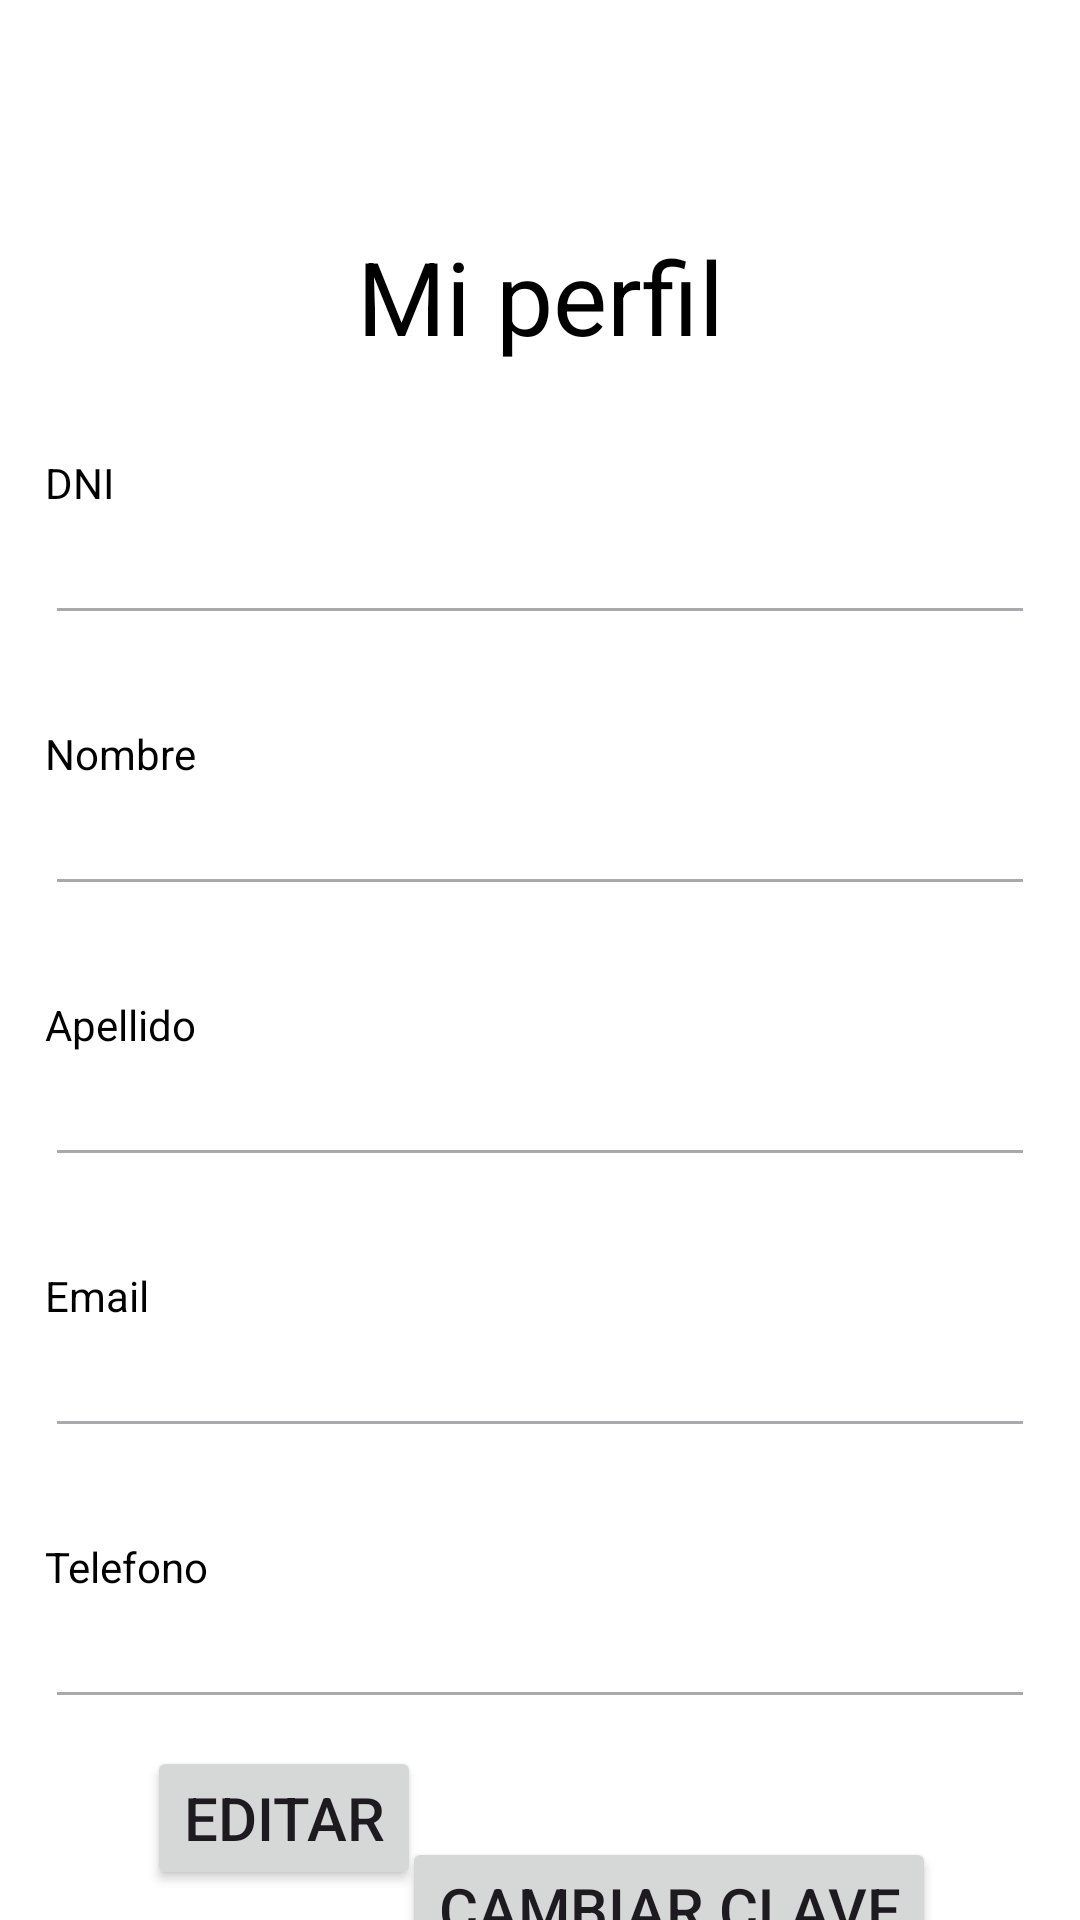

Reconstruct the res/layout file that produces this screen, plus the resources it refers to.
<!-- AndroidManifest.xml: application theme Theme.Laboratorio3 -->
<!-- res/layout/fragment_perfil.xml -->
<?xml version="1.0" encoding="utf-8"?>
<androidx.constraintlayout.widget.ConstraintLayout xmlns:android="http://schemas.android.com/apk/res/android"
    xmlns:app="http://schemas.android.com/apk/res-auto"
    xmlns:tools="http://schemas.android.com/tools"
    android:layout_width="match_parent"
    android:layout_height="match_parent"
    tools:context=".ui.perfil.PerfilFragment"
    android:background="@color/white">

    <TextView
        android:id="@+id/tvPerfil"
        android:layout_width="match_parent"
        android:layout_height="wrap_content"
        android:layout_marginTop="76dp"
        android:text="Mi perfil"
        android:textAlignment="center"
        android:textColor="@color/black"
        android:textSize="34sp"
        app:layout_constraintEnd_toEndOf="parent"
        app:layout_constraintHorizontal_bias="0.498"
        app:layout_constraintStart_toStartOf="parent"
        app:layout_constraintTop_toTopOf="parent" />

    <EditText
        android:id="@+id/etPerfilDni"
        android:layout_width="match_parent"
        android:layout_height="wrap_content"
        android:layout_marginStart="15dp"
        android:layout_marginEnd="15dp"
        android:ems="10"
        android:enabled="false"
        android:inputType="text"
        android:textColor="@color/black"
        app:layout_constraintEnd_toEndOf="parent"
        app:layout_constraintHorizontal_bias="1.0"
        app:layout_constraintStart_toStartOf="parent"
        app:layout_constraintTop_toBottomOf="@+id/tvPerfilDni" />

    <EditText
        android:id="@+id/etPerfilNombre"
        android:layout_width="match_parent"
        android:layout_height="wrap_content"
        android:layout_marginStart="15dp"
        android:layout_marginEnd="15dp"
        android:ems="10"
        android:enabled="false"
        android:inputType="text"
        android:textColor="@color/black"
        app:layout_constraintEnd_toEndOf="parent"
        app:layout_constraintHorizontal_bias="0.0"
        app:layout_constraintStart_toStartOf="parent"
        app:layout_constraintTop_toBottomOf="@+id/tvPerfilNombre" />

    <EditText
        android:id="@+id/etPerfilApellido"
        android:layout_width="match_parent"
        android:layout_height="wrap_content"
        android:layout_marginStart="15dp"
        android:layout_marginEnd="15dp"
        android:ems="10"
        android:enabled="false"
        android:inputType="text"
        android:textColor="@color/black"
        app:layout_constraintEnd_toEndOf="parent"
        app:layout_constraintHorizontal_bias="0.0"
        app:layout_constraintStart_toStartOf="parent"
        app:layout_constraintTop_toBottomOf="@+id/tvPerfilApellido" />

    <EditText
        android:id="@+id/etPerfilEmail"
        android:layout_width="match_parent"
        android:layout_height="wrap_content"
        android:layout_marginStart="15dp"
        android:layout_marginEnd="15dp"
        android:ems="10"
        android:enabled="false"
        android:inputType="text"
        android:textColor="@color/black"
        app:layout_constraintEnd_toEndOf="parent"
        app:layout_constraintHorizontal_bias="0.0"
        app:layout_constraintStart_toStartOf="parent"
        app:layout_constraintTop_toBottomOf="@+id/tvPerfilEmail" />

    <EditText
        android:id="@+id/etPerfilTelefono"
        android:layout_width="match_parent"
        android:layout_height="wrap_content"
        android:layout_marginStart="15dp"
        android:layout_marginEnd="15dp"
        android:ems="10"
        android:enabled="false"
        android:inputType="text"
        android:textColor="@color/black"
        app:layout_constraintEnd_toEndOf="parent"
        app:layout_constraintHorizontal_bias="0.0"
        app:layout_constraintStart_toStartOf="parent"
        app:layout_constraintTop_toBottomOf="@+id/tvPerfilTelefono" />

    <Button
        android:id="@+id/btPerfil"
        android:layout_width="wrap_content"
        android:layout_height="wrap_content"
        android:layout_marginStart="50dp"
        android:text="Editar"
        android:textSize="20sp"
        app:layout_constraintBottom_toBottomOf="parent"
        app:layout_constraintEnd_toStartOf="@+id/btPerfilClave"
        app:layout_constraintHorizontal_bias="0.168"
        app:layout_constraintStart_toStartOf="parent"
        app:layout_constraintTop_toBottomOf="@+id/etPerfilTelefono"
        app:layout_constraintVertical_bias="0.471" />

    <TextView
        android:id="@+id/tvPerfilDni"
        android:layout_width="match_parent"
        android:layout_height="wrap_content"
        android:layout_marginStart="15dp"
        android:layout_marginTop="30dp"
        android:layout_marginEnd="15dp"
        android:text="DNI"
        android:textColor="@color/black"
        app:layout_constraintEnd_toEndOf="parent"
        app:layout_constraintStart_toStartOf="parent"
        app:layout_constraintTop_toBottomOf="@+id/tvPerfil" />

    <TextView
        android:id="@+id/tvPerfilNombre"
        android:layout_width="match_parent"
        android:layout_height="wrap_content"
        android:layout_marginStart="15dp"
        android:layout_marginTop="30dp"
        android:layout_marginEnd="15dp"
        android:text="Nombre"
        android:textColor="@color/black"
        app:layout_constraintEnd_toEndOf="parent"
        app:layout_constraintStart_toStartOf="parent"
        app:layout_constraintTop_toBottomOf="@+id/etPerfilDni" />

    <TextView
        android:id="@+id/tvPerfilApellido"
        android:layout_width="match_parent"
        android:layout_height="wrap_content"
        android:layout_marginStart="15dp"
        android:layout_marginTop="30dp"
        android:layout_marginEnd="15dp"
        android:text="Apellido"
        android:textColor="@color/black"
        app:layout_constraintEnd_toEndOf="parent"
        app:layout_constraintStart_toStartOf="parent"
        app:layout_constraintTop_toBottomOf="@+id/etPerfilNombre" />

    <TextView
        android:id="@+id/tvPerfilEmail"
        android:layout_width="match_parent"
        android:layout_height="wrap_content"
        android:layout_marginStart="15dp"
        android:layout_marginTop="30dp"
        android:layout_marginEnd="15dp"
        android:text="Email"
        android:textColor="@color/black"
        app:layout_constraintEnd_toEndOf="parent"
        app:layout_constraintStart_toStartOf="parent"
        app:layout_constraintTop_toBottomOf="@+id/etPerfilApellido" />

    <TextView
        android:id="@+id/tvPerfilTelefono"
        android:layout_width="match_parent"
        android:layout_height="wrap_content"
        android:layout_marginStart="15dp"
        android:layout_marginTop="30dp"
        android:layout_marginEnd="15dp"
        android:text="Telefono"
        android:textColor="@color/black"
        app:layout_constraintEnd_toEndOf="parent"
        app:layout_constraintStart_toStartOf="parent"
        app:layout_constraintTop_toBottomOf="@+id/etPerfilEmail" />

    <Button
        android:id="@+id/btPerfilClave"
        android:layout_width="wrap_content"
        android:layout_height="wrap_content"
        android:layout_marginTop="40dp"
        android:layout_marginEnd="48dp"
        android:text="Cambiar clave"
        android:textSize="20sp"
        app:layout_constraintBottom_toBottomOf="parent"
        app:layout_constraintEnd_toEndOf="parent"
        app:layout_constraintTop_toBottomOf="@+id/etPerfilTelefono"
        app:layout_constraintVertical_bias="0.04" />


</androidx.constraintlayout.widget.ConstraintLayout>
<!-- resources referenced by this layout -->
<resources>
  <style name="Theme.Laboratorio3" parent="Theme.MaterialComponents.DayNight.DarkActionBar">
          
          <item name="colorPrimary">@color/purple_500</item>
          <item name="colorPrimaryVariant">@color/purple_700</item>
          <item name="colorOnPrimary">@color/white</item>
          
          <item name="colorSecondary">@color/teal_200</item>
          <item name="colorSecondaryVariant">@color/teal_700</item>
          <item name="colorOnSecondary">@color/black</item>
          
          <item name="android:statusBarColor">?attr/colorPrimaryVariant</item>
          
      </style>
  <!-- not gathered from this repository: default colours our renderer supplied (Android Studio template values) -->
  <color name="purple_500">#FF6200EE</color>
  <color name="purple_700">#FF3700B3</color>
  <color name="teal_200">#FF03DAC5</color>
  <color name="teal_700">#FF018786</color>
  <color name="black">#FF000000</color>
  <color name="white">#FFFFFFFF</color>
</resources>
